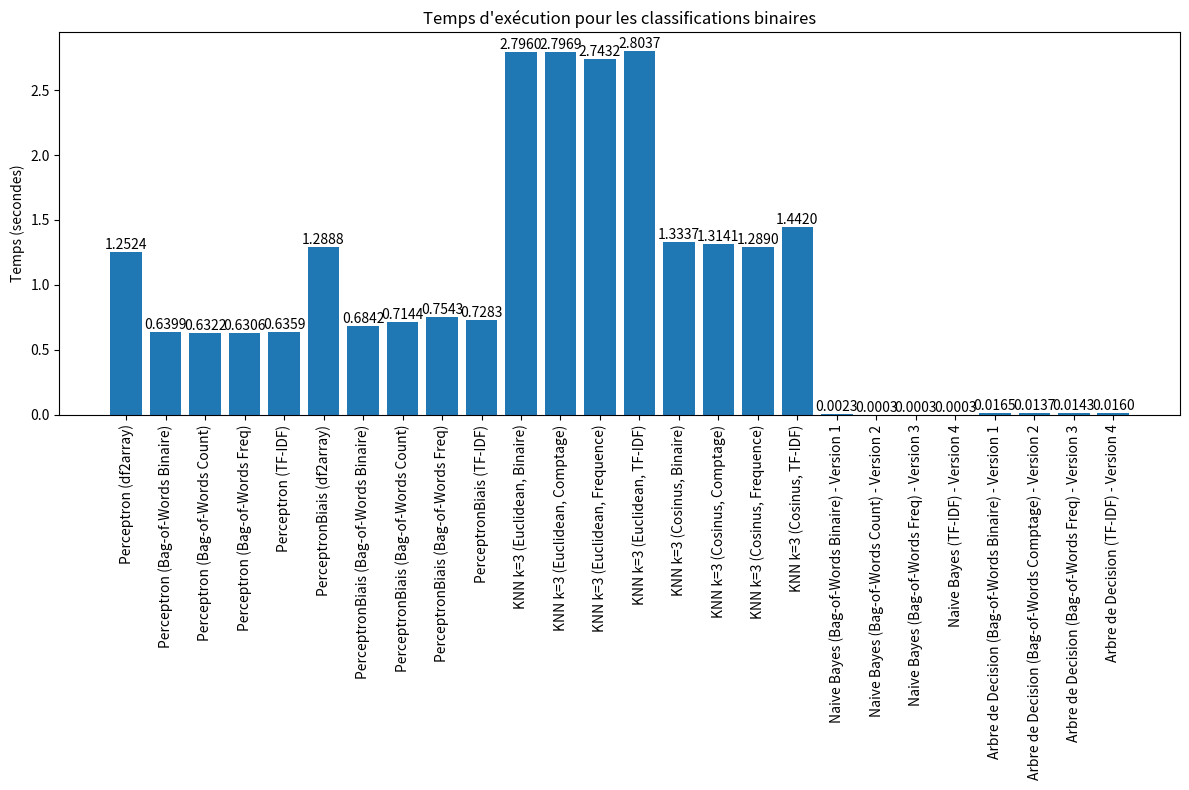
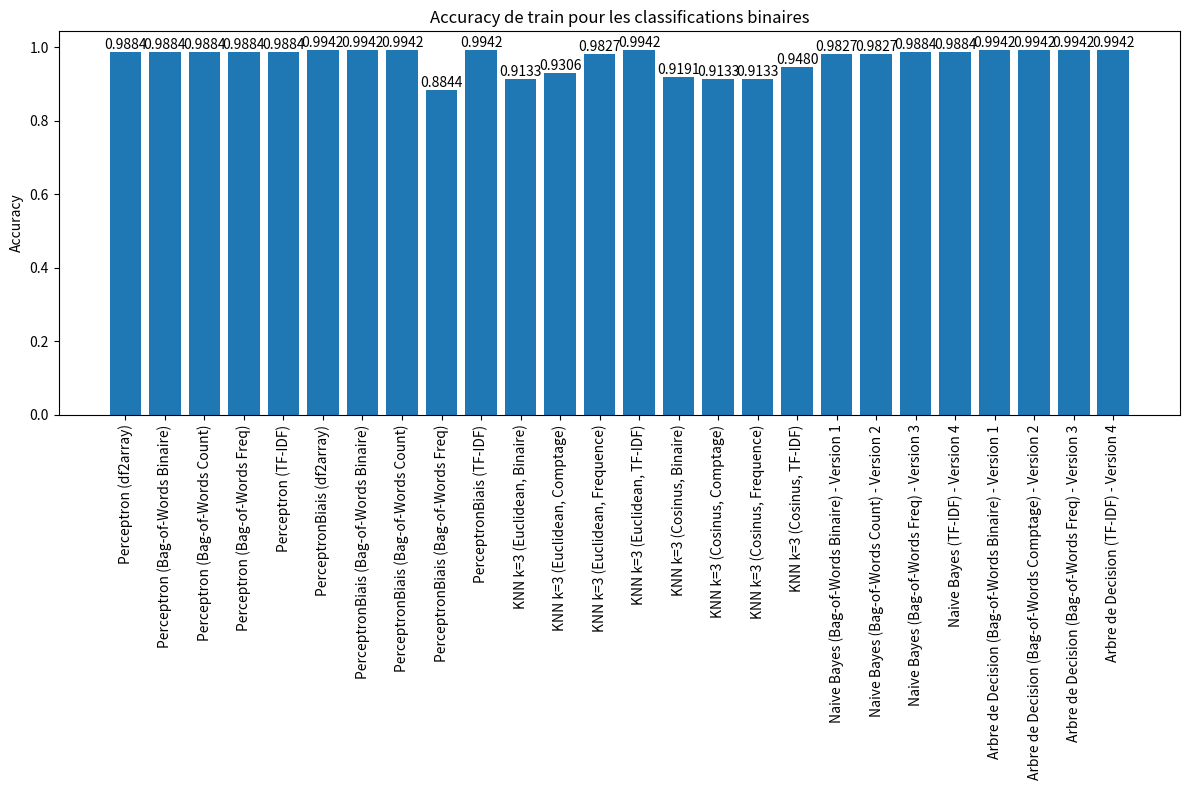
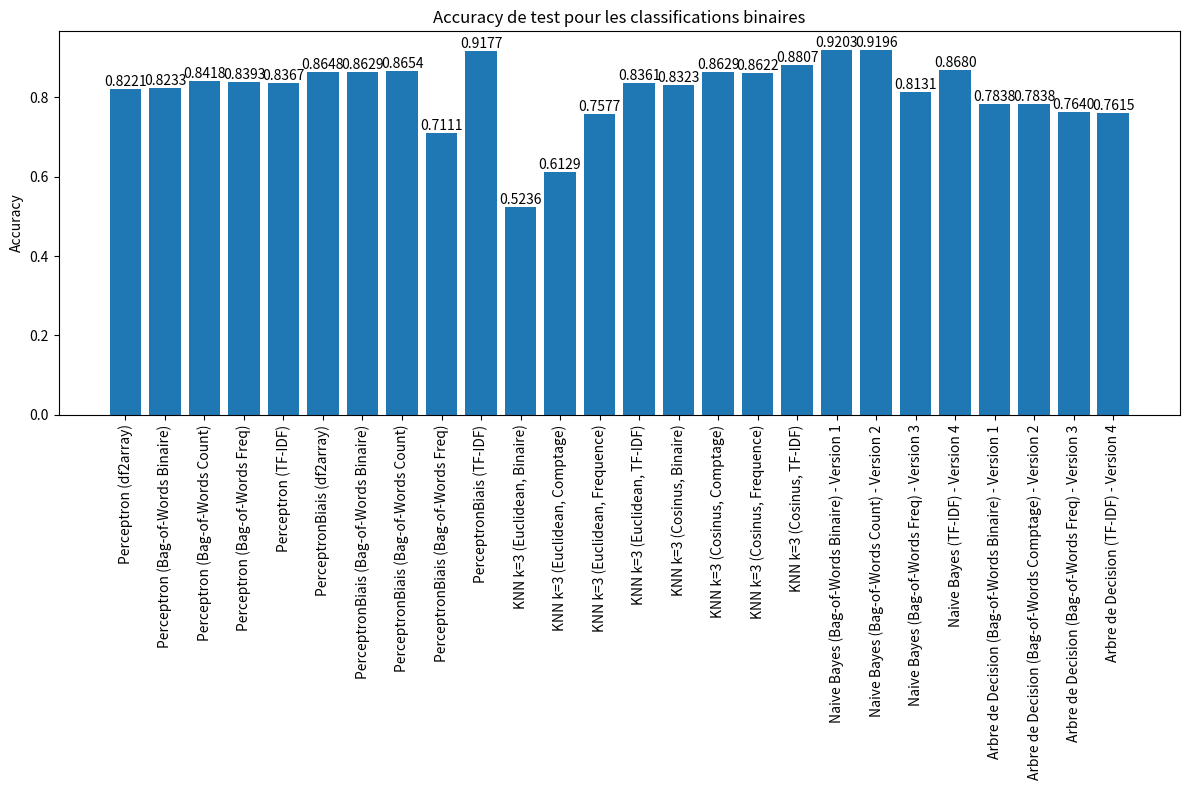
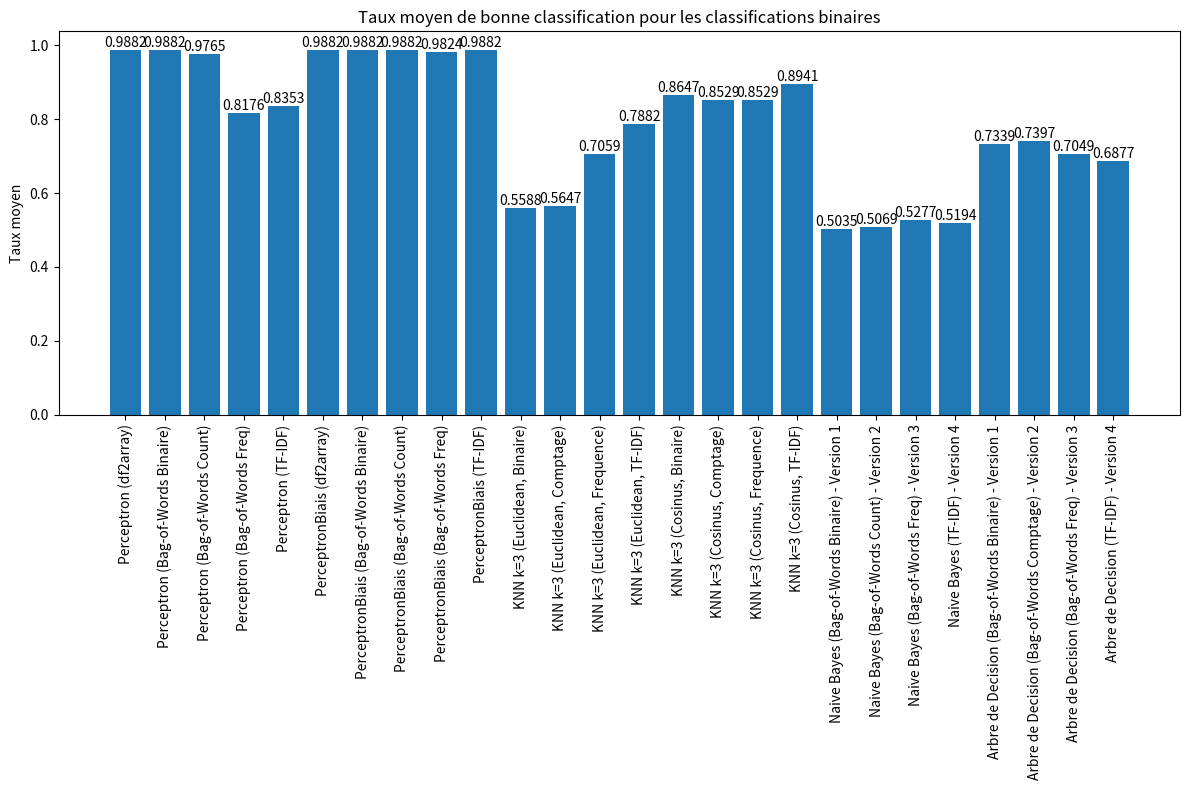
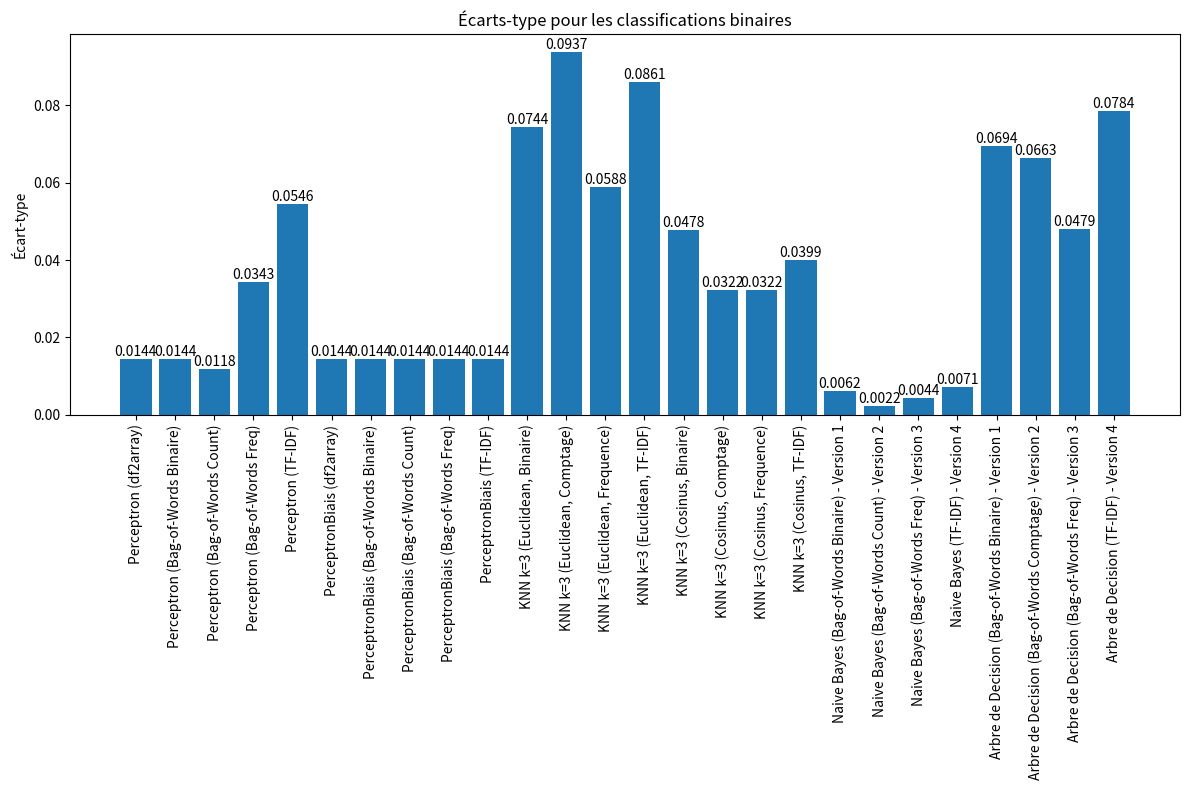
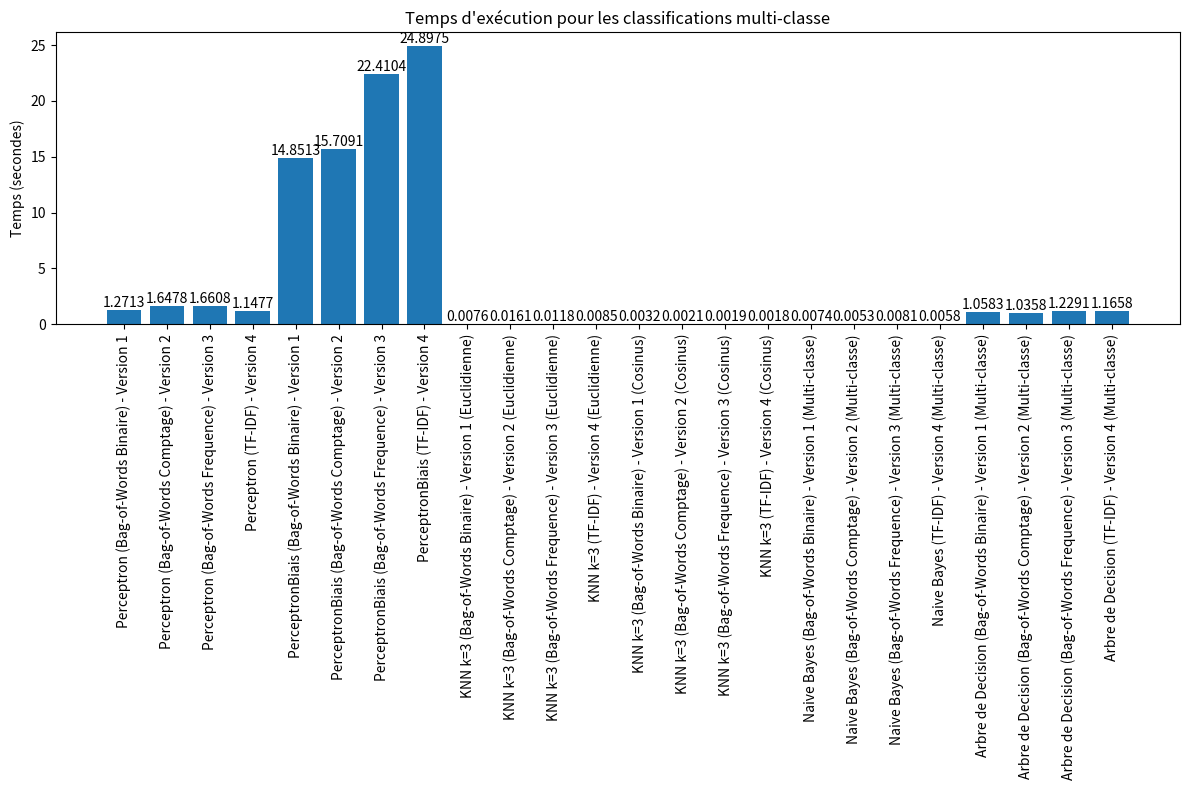
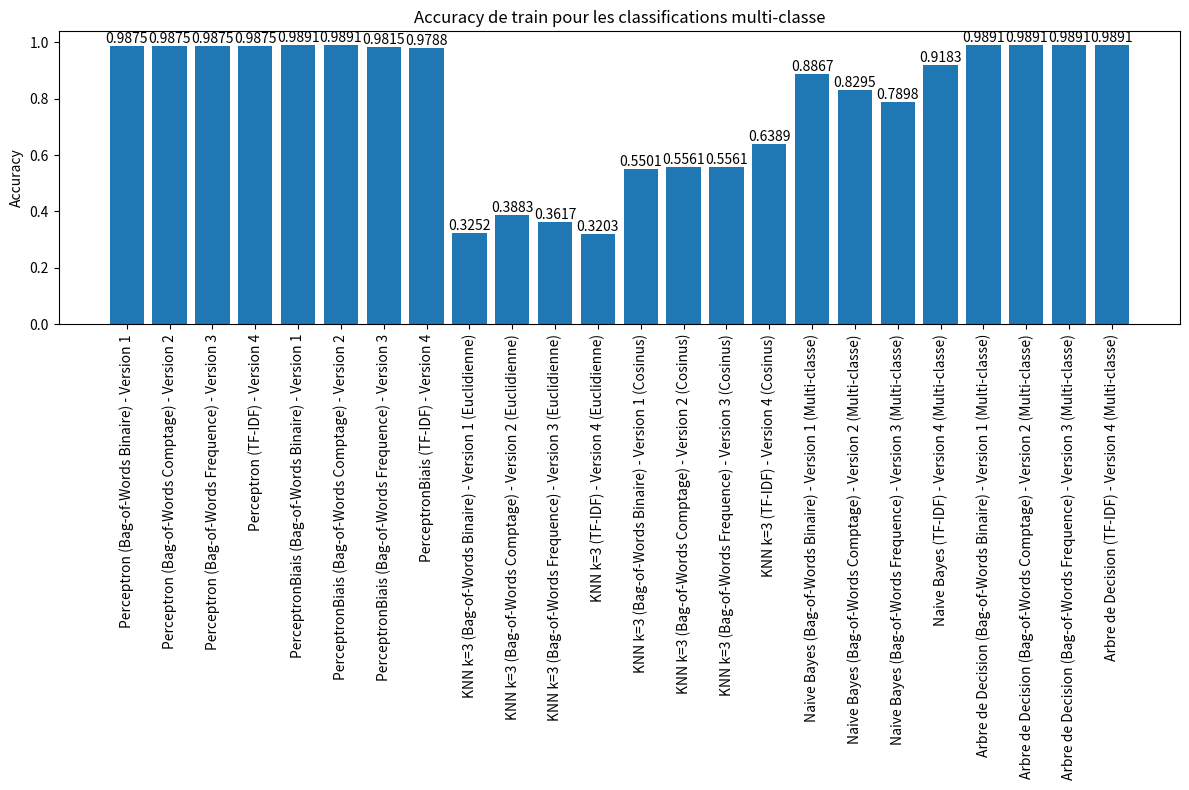
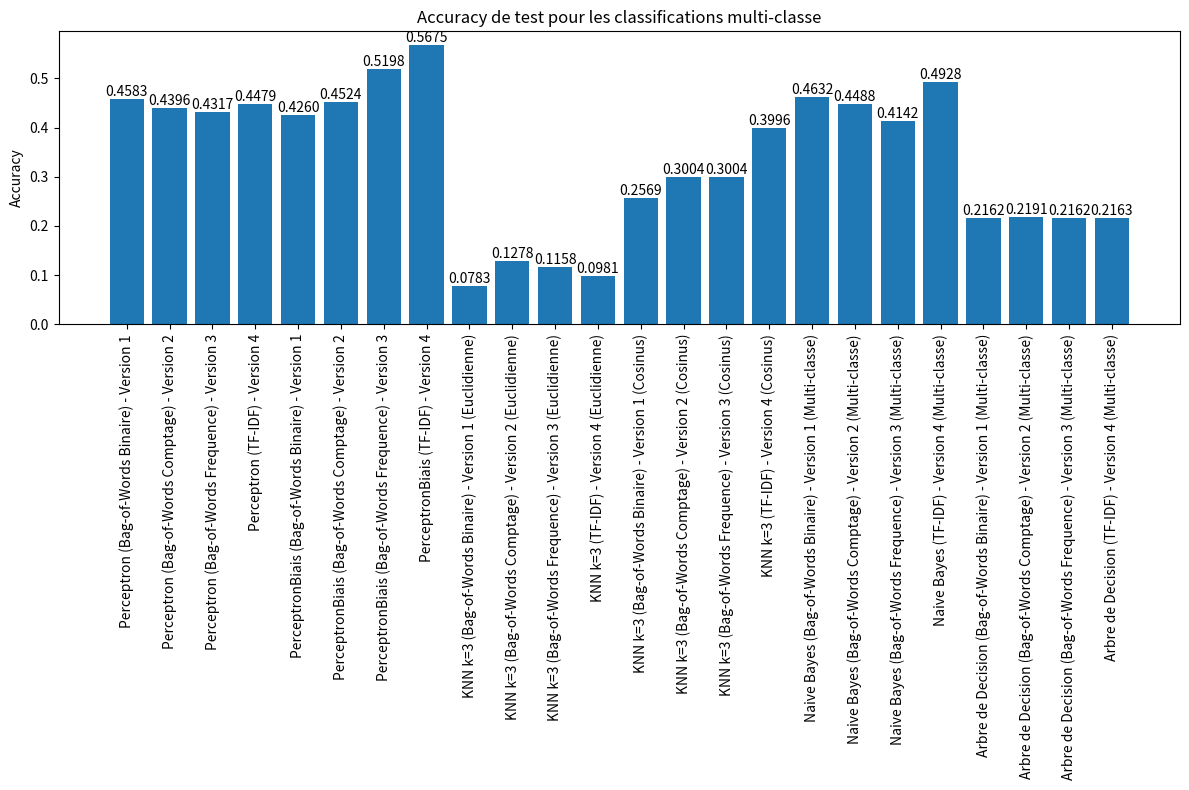
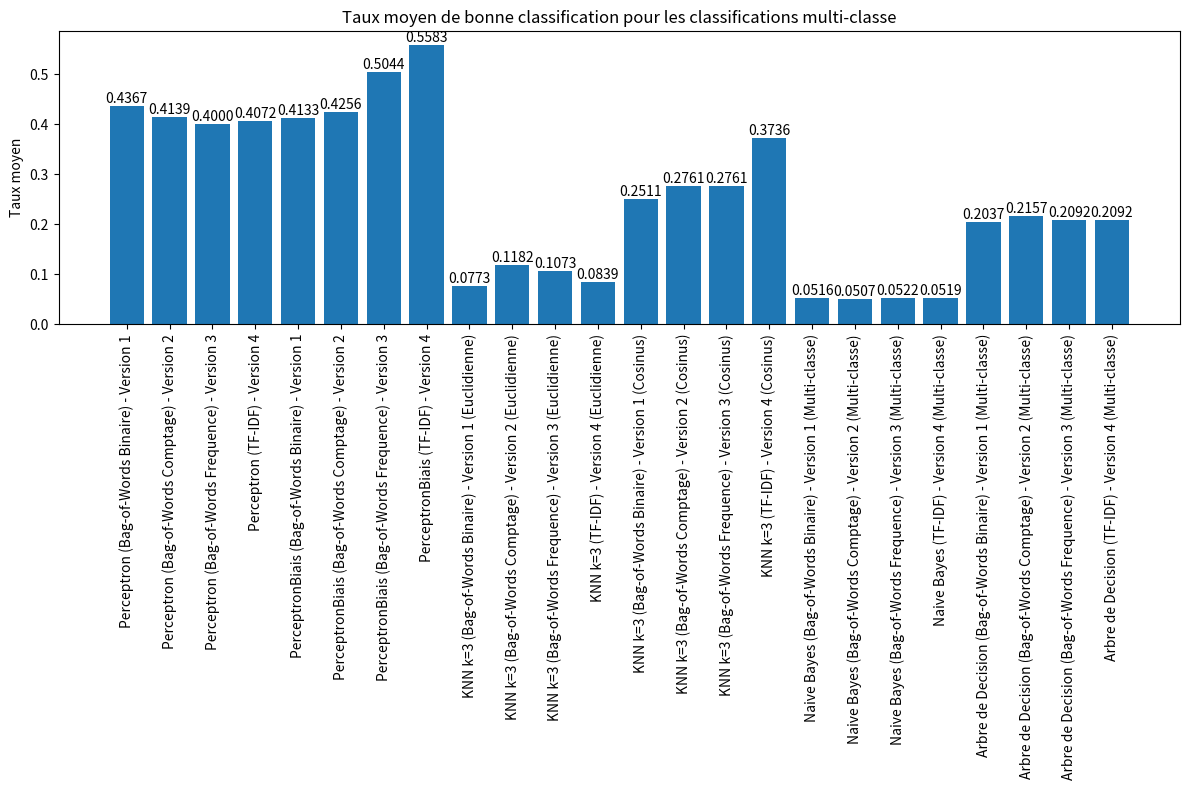
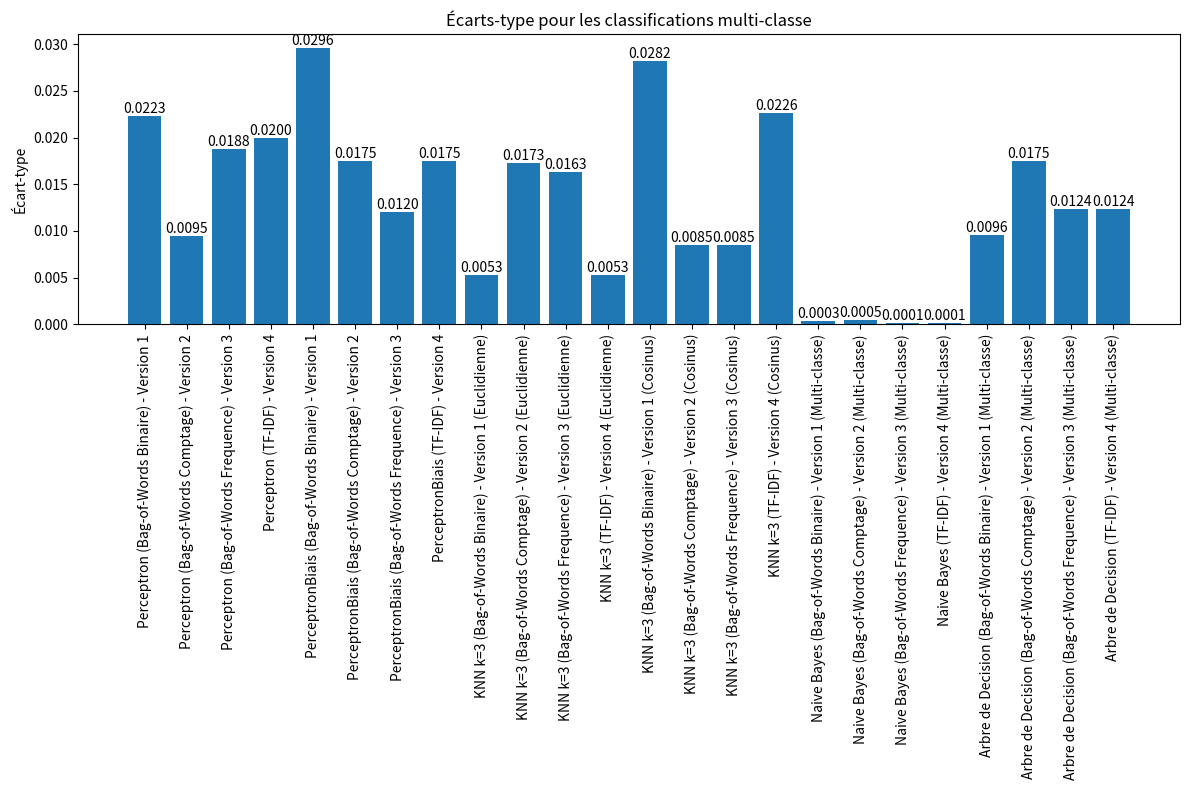

Generate these figures, in order, with matplotlib:
import matplotlib.pyplot as plt
import numpy as np

# Données pour les classifications binaires
binary_data = {
    "Perceptron (df2array)": {
        "Temps": 1.2524452209472656,
        "Train Accuracy": 0.9884393063583815,
        "Test Accuracy": 0.8220663265306123,
        "Mean Accuracy": 0.9882,
        "Std Dev": 0.0144
    },
    "Perceptron (Bag-of-Words Binaire)": {
        "Temps": 0.6399490833282471,
        "Train Accuracy": 0.9884393063583815,
        "Test Accuracy": 0.8233418367346939,
        "Mean Accuracy": 0.9882,
        "Std Dev": 0.0144
    },
    "Perceptron (Bag-of-Words Count)": {
        "Temps": 0.6322243213653564,
        "Train Accuracy": 0.9884393063583815,
        "Test Accuracy": 0.8418367346938775,
        "Mean Accuracy": 0.9765,
        "Std Dev": 0.0118
    },
    "Perceptron (Bag-of-Words Freq)": {
        "Temps": 0.6305558681488037,
        "Train Accuracy": 0.9884393063583815,
        "Test Accuracy": 0.8392857142857143,
        "Mean Accuracy": 0.8176,
        "Std Dev": 0.0343
    },
    "Perceptron (TF-IDF)": {
        "Temps": 0.6359288692474365,
        "Train Accuracy": 0.9884393063583815,
        "Test Accuracy": 0.8367346938775511,
        "Mean Accuracy": 0.8353,
        "Std Dev": 0.0546
    },
    "PerceptronBiais (df2array)": {
        "Temps": 1.2888462543487549,
        "Train Accuracy": 0.9942196531791907,
        "Test Accuracy": 0.8647959183673469,
        "Mean Accuracy": 0.9882,
        "Std Dev": 0.0144
    },
    "PerceptronBiais (Bag-of-Words Binaire)": {
        "Temps": 0.6842498779296875,
        "Train Accuracy": 0.9942196531791907,
        "Test Accuracy": 0.8628826530612245,
        "Mean Accuracy": 0.9882,
        "Std Dev": 0.0144
    },
    "PerceptronBiais (Bag-of-Words Count)": {
        "Temps": 0.7144351005554199,
        "Train Accuracy": 0.9942196531791907,
        "Test Accuracy": 0.8654336734693877,
        "Mean Accuracy": 0.9882,
        "Std Dev": 0.0144
    },
    "PerceptronBiais (Bag-of-Words Freq)": {
        "Temps": 0.7543280124664307,
        "Train Accuracy": 0.884393063583815,
        "Test Accuracy": 0.7110969387755102,
        "Mean Accuracy": 0.9824,
        "Std Dev": 0.0144
    },
    "PerceptronBiais (TF-IDF)": {
        "Temps": 0.7282757759094238,
        "Train Accuracy": 0.9942196531791907,
        "Test Accuracy": 0.9177295918367347,
        "Mean Accuracy": 0.9882,
        "Std Dev": 0.0144
    },
    "KNN k=3 (Euclidean, Binaire)": {
        "Temps": 2.79603,
        "Train Accuracy": 0.9133,
        "Test Accuracy": 0.5236,
        "Mean Accuracy": 0.5588,
        "Std Dev": 0.0744
    },
    "KNN k=3 (Euclidean, Comptage)": {
        "Temps": 2.79690,
        "Train Accuracy": 0.9306,
        "Test Accuracy": 0.6129,
        "Mean Accuracy": 0.5647,
        "Std Dev": 0.0937
    },
    "KNN k=3 (Euclidean, Frequence)": {
        "Temps": 2.74317,
        "Train Accuracy": 0.9827,
        "Test Accuracy": 0.7577,
        "Mean Accuracy": 0.7059,
        "Std Dev": 0.0588
    },
    "KNN k=3 (Euclidean, TF-IDF)": {
        "Temps": 2.80374,
        "Train Accuracy": 0.9942,
        "Test Accuracy": 0.8361,
        "Mean Accuracy": 0.7882,
        "Std Dev": 0.0861
    },
    "KNN k=3 (Cosinus, Binaire)": {
        "Temps": 1.33372,
        "Train Accuracy": 0.9191,
        "Test Accuracy": 0.8323,
        "Mean Accuracy": 0.8647,
        "Std Dev": 0.0478
    },
    "KNN k=3 (Cosinus, Comptage)": {
        "Temps": 1.31408,
        "Train Accuracy": 0.9133,
        "Test Accuracy": 0.8629,
        "Mean Accuracy": 0.8529,
        "Std Dev": 0.0322
    },
    "KNN k=3 (Cosinus, Frequence)": {
        "Temps": 1.28902,
        "Train Accuracy": 0.9133,
        "Test Accuracy": 0.8622,
        "Mean Accuracy": 0.8529,
        "Std Dev": 0.0322
    },
    "KNN k=3 (Cosinus, TF-IDF)": {
        "Temps": 1.44204,
        "Train Accuracy": 0.9480,
        "Test Accuracy": 0.8807,
        "Mean Accuracy": 0.8941,
        "Std Dev": 0.0399
    },
    "Naive Bayes (Bag-of-Words Binaire) - Version 1": {
        "Temps": 0.0023260116577148438,
        "Train Accuracy": 0.9826589595375722,
        "Test Accuracy": 0.920280612244898,
        "Mean Accuracy": 0.5035,
        "Std Dev": 0.0062
    },
    "Naive Bayes (Bag-of-Words Count) - Version 2": {
        "Temps": 0.0003299713134765625,
        "Train Accuracy": 0.9826589595375722,
        "Test Accuracy": 0.9196428571428571,
        "Mean Accuracy": 0.5069,
        "Std Dev": 0.0022
    },
    "Naive Bayes (Bag-of-Words Freq) - Version 3": {
        "Temps": 0.00034308433532714844,
        "Train Accuracy": 0.9884393063583815,
        "Test Accuracy": 0.8131377551020408,
        "Mean Accuracy": 0.5277,
        "Std Dev": 0.0044
    },
    "Naive Bayes (TF-IDF) - Version 4": {
        "Temps": 0.00033593177795410156,
        "Train Accuracy": 0.9884393063583815,
        "Test Accuracy": 0.8679846938775511,
        "Mean Accuracy": 0.5194,
        "Std Dev": 0.0071
    },
    "Arbre de Decision (Bag-of-Words Binaire) - Version 1": {
        "Temps": 0.016485214233398438,
        "Train Accuracy": 0.9942,
        "Test Accuracy": 0.7838,
        "Mean Accuracy": 0.7339,
        "Std Dev": 0.0694
    },
    "Arbre de Decision (Bag-of-Words Comptage) - Version 2": {
        "Temps": 0.013701915740966797,
        "Train Accuracy": 0.9942,
        "Test Accuracy": 0.7838,
        "Mean Accuracy": 0.7397,
        "Std Dev": 0.0663
    },
    "Arbre de Decision (Bag-of-Words Freq) - Version 3": {
        "Temps": 0.014307022094726562,
        "Train Accuracy": 0.9942,
        "Test Accuracy": 0.7640,
        "Mean Accuracy": 0.7049,
        "Std Dev": 0.0479
    },
    "Arbre de Decision (TF-IDF) - Version 4": {
        "Temps": 0.016049861907958984,
        "Train Accuracy": 0.9942,
        "Test Accuracy": 0.7615,
        "Mean Accuracy": 0.6877,
        "Std Dev": 0.0784
    }
}

# Données pour les classifications multi-classe
multi_class_data = {
    "Perceptron (Bag-of-Words Binaire) - Version 1": {
        "Temps": 1.2713229656219482,
        "Train Accuracy": 0.9875,
        "Test Accuracy": 0.4583,
        "Mean Accuracy": 0.4367,
        "Std Dev": 0.0223
    },
    "Perceptron (Bag-of-Words Comptage) - Version 2": {
        "Temps": 1.647778034210205,
        "Train Accuracy": 0.9875,
        "Test Accuracy": 0.4396,
        "Mean Accuracy": 0.4139,
        "Std Dev": 0.0095
    },
    "Perceptron (Bag-of-Words Frequence) - Version 3": {
        "Temps": 1.660815954208374,
        "Train Accuracy": 0.9875,
        "Test Accuracy": 0.4317,
        "Mean Accuracy": 0.4000,
        "Std Dev": 0.0188
    },
    "Perceptron (TF-IDF) - Version 4": {
        "Temps": 1.1476762294769287,
        "Train Accuracy": 0.9875,
        "Test Accuracy": 0.4479,
        "Mean Accuracy": 0.4072,
        "Std Dev": 0.0200
    },
    "PerceptronBiais (Bag-of-Words Binaire) - Version 1": {
        "Temps": 14.851285934448242,
        "Train Accuracy": 0.9891,
        "Test Accuracy": 0.4260,
        "Mean Accuracy": 0.4133,
        "Std Dev": 0.0296
    },
    "PerceptronBiais (Bag-of-Words Comptage) - Version 2": {
        "Temps": 15.709067106246948,
        "Train Accuracy": 0.9891,
        "Test Accuracy": 0.4524,
        "Mean Accuracy": 0.4256,
        "Std Dev": 0.0175
    },
    "PerceptronBiais (Bag-of-Words Frequence) - Version 3": {
        "Temps": 22.410446166992188,
        "Train Accuracy": 0.9815,
        "Test Accuracy": 0.5198,
        "Mean Accuracy": 0.5044,
        "Std Dev": 0.0120
    },
    "PerceptronBiais (TF-IDF) - Version 4": {
        "Temps": 24.897457122802734,
        "Train Accuracy": 0.9788,
        "Test Accuracy": 0.5675,
        "Mean Accuracy": 0.5583,
        "Std Dev": 0.0175
    },
    "KNN k=3 (Bag-of-Words Binaire) - Version 1 (Euclidienne)": {
        "Temps": 0.007567167282104492,
        "Train Accuracy": 0.3252,
        "Test Accuracy": 0.0783,
        "Mean Accuracy": 0.0773,
        "Std Dev": 0.0053
    },
    "KNN k=3 (Bag-of-Words Comptage) - Version 2 (Euclidienne)": {
        "Temps": 0.01612067222595215,
        "Train Accuracy": 0.3883,
        "Test Accuracy": 0.1278,
        "Mean Accuracy": 0.1182,
        "Std Dev": 0.0173
    },
    "KNN k=3 (Bag-of-Words Frequence) - Version 3 (Euclidienne)": {
        "Temps": 0.01175999641418457,
        "Train Accuracy": 0.3617,
        "Test Accuracy": 0.1158,
        "Mean Accuracy": 0.1073,
        "Std Dev": 0.0163
    },
    "KNN k=3 (TF-IDF) - Version 4 (Euclidienne)": {
        "Temps": 0.008476972579956055,
        "Train Accuracy": 0.3203,
        "Test Accuracy": 0.0981,
        "Mean Accuracy": 0.0839,
        "Std Dev": 0.0053
    },
    "KNN k=3 (Bag-of-Words Binaire) - Version 1 (Cosinus)": {
        "Temps": 0.003222942352294922,
        "Train Accuracy": 0.5501,
        "Test Accuracy": 0.2569,
        "Mean Accuracy": 0.2511,
        "Std Dev": 0.0282
    },
    "KNN k=3 (Bag-of-Words Comptage) - Version 2 (Cosinus)": {
        "Temps": 0.002089977264404297,
        "Train Accuracy": 0.5561,
        "Test Accuracy": 0.3004,
        "Mean Accuracy": 0.2761,
        "Std Dev": 0.0085
    },
    "KNN k=3 (Bag-of-Words Frequence) - Version 3 (Cosinus)": {
        "Temps": 0.0019378662109375,
        "Train Accuracy": 0.5561,
        "Test Accuracy": 0.3004,
        "Mean Accuracy": 0.2761,
        "Std Dev": 0.0085
    },
    "KNN k=3 (TF-IDF) - Version 4 (Cosinus)": {
        "Temps": 0.0018210411071777344,
        "Train Accuracy": 0.6389,
        "Test Accuracy": 0.3996,
        "Mean Accuracy": 0.3736,
        "Std Dev": 0.0226
    },
    "Naive Bayes (Bag-of-Words Binaire) - Version 1 (Multi-classe)": {
        "Temps": 0.007356166839599609,
        "Train Accuracy": 0.8867102396514162,
        "Test Accuracy": 0.4631990378833434,
        "Mean Accuracy": 0.0516,
        "Std Dev": 0.0003
    },
    "Naive Bayes (Bag-of-Words Comptage) - Version 2 (Multi-classe)": {
        "Temps": 0.0053441524505615234,
        "Train Accuracy": 0.829520697167756,
        "Test Accuracy": 0.4488274203247144,
        "Mean Accuracy": 0.0507,
        "Std Dev": 0.0005
    },
    "Naive Bayes (Bag-of-Words Frequence) - Version 3 (Multi-classe)": {
        "Temps": 0.008103132247924805,
        "Train Accuracy": 0.789760348583878,
        "Test Accuracy": 0.4141912206855081,
        "Mean Accuracy": 0.0522,
        "Std Dev": 0.0001
    },
    "Naive Bayes (TF-IDF) - Version 4 (Multi-classe)": {
        "Temps": 0.005766153335571289,
        "Train Accuracy": 0.9183006535947712,
        "Test Accuracy": 0.49284425736620563,
        "Mean Accuracy": 0.0519,
        "Std Dev": 0.0001
    },
    "Arbre de Decision (Bag-of-Words Binaire) - Version 1 (Multi-classe)": {
        "Temps": 1.058288335800171,
        "Train Accuracy": 0.9891,
        "Test Accuracy": 0.2162,
        "Mean Accuracy": 0.2037,
        "Std Dev": 0.0096
    },
    "Arbre de Decision (Bag-of-Words Comptage) - Version 2 (Multi-classe)": {
        "Temps": 1.03580904006958,
        "Train Accuracy": 0.9891,
        "Test Accuracy": 0.2191,
        "Mean Accuracy": 0.2157,
        "Std Dev": 0.0175
    },
    "Arbre de Decision (Bag-of-Words Frequence) - Version 3 (Multi-classe)": {
        "Temps": 1.2291460037231445,
        "Train Accuracy": 0.9891,
        "Test Accuracy": 0.2162,
        "Mean Accuracy": 0.2092,
        "Std Dev": 0.0124
    },
    "Arbre de Decision (TF-IDF) - Version 4 (Multi-classe)": {
        "Temps": 1.1658222675323486,
        "Train Accuracy": 0.9891,
        "Test Accuracy": 0.2163,
        "Mean Accuracy": 0.2092,
        "Std Dev": 0.0124
    }
}

# Fonction pour créer les graphes
def plot_comparison(data, title, ylabel, key):
    plt.figure(figsize=(12, 8))
    labels = []
    values = []

    for label, d in data.items():
        value = d[key]
        if value is not None:  # Ignorer les valeurs None
            labels.append(label)
            values.append(value)

    bars = plt.bar(labels, values)
    plt.xticks(rotation=90)
    plt.title(title)
    plt.ylabel(ylabel)

    # Ajouter les valeurs sur les barres
    for bar in bars:
        height = bar.get_height()
        plt.text(bar.get_x() + bar.get_width() / 2., height,
                 f'{height:.4f}',
                 ha='center', va='bottom')

    plt.tight_layout()
    plt.show()

# Graphes pour les classifications binaires
plot_comparison(binary_data, "Temps d'exécution pour les classifications binaires", "Temps (secondes)", "Temps")
plot_comparison(binary_data, "Accuracy de train pour les classifications binaires", "Accuracy", "Train Accuracy")
plot_comparison(binary_data, "Accuracy de test pour les classifications binaires", "Accuracy", "Test Accuracy")
plot_comparison(binary_data, "Taux moyen de bonne classification pour les classifications binaires", "Taux moyen", "Mean Accuracy")
plot_comparison(binary_data, "Écarts-type pour les classifications binaires", "Écart-type", "Std Dev")

# Graphes pour les classifications multi-classe
plot_comparison(multi_class_data, "Temps d'exécution pour les classifications multi-classe", "Temps (secondes)", "Temps")
plot_comparison(multi_class_data, "Accuracy de train pour les classifications multi-classe", "Accuracy", "Train Accuracy")
plot_comparison(multi_class_data, "Accuracy de test pour les classifications multi-classe", "Accuracy", "Test Accuracy")
plot_comparison(multi_class_data, "Taux moyen de bonne classification pour les classifications multi-classe", "Taux moyen", "Mean Accuracy")
plot_comparison(multi_class_data, "Écarts-type pour les classifications multi-classe", "Écart-type", "Std Dev")
